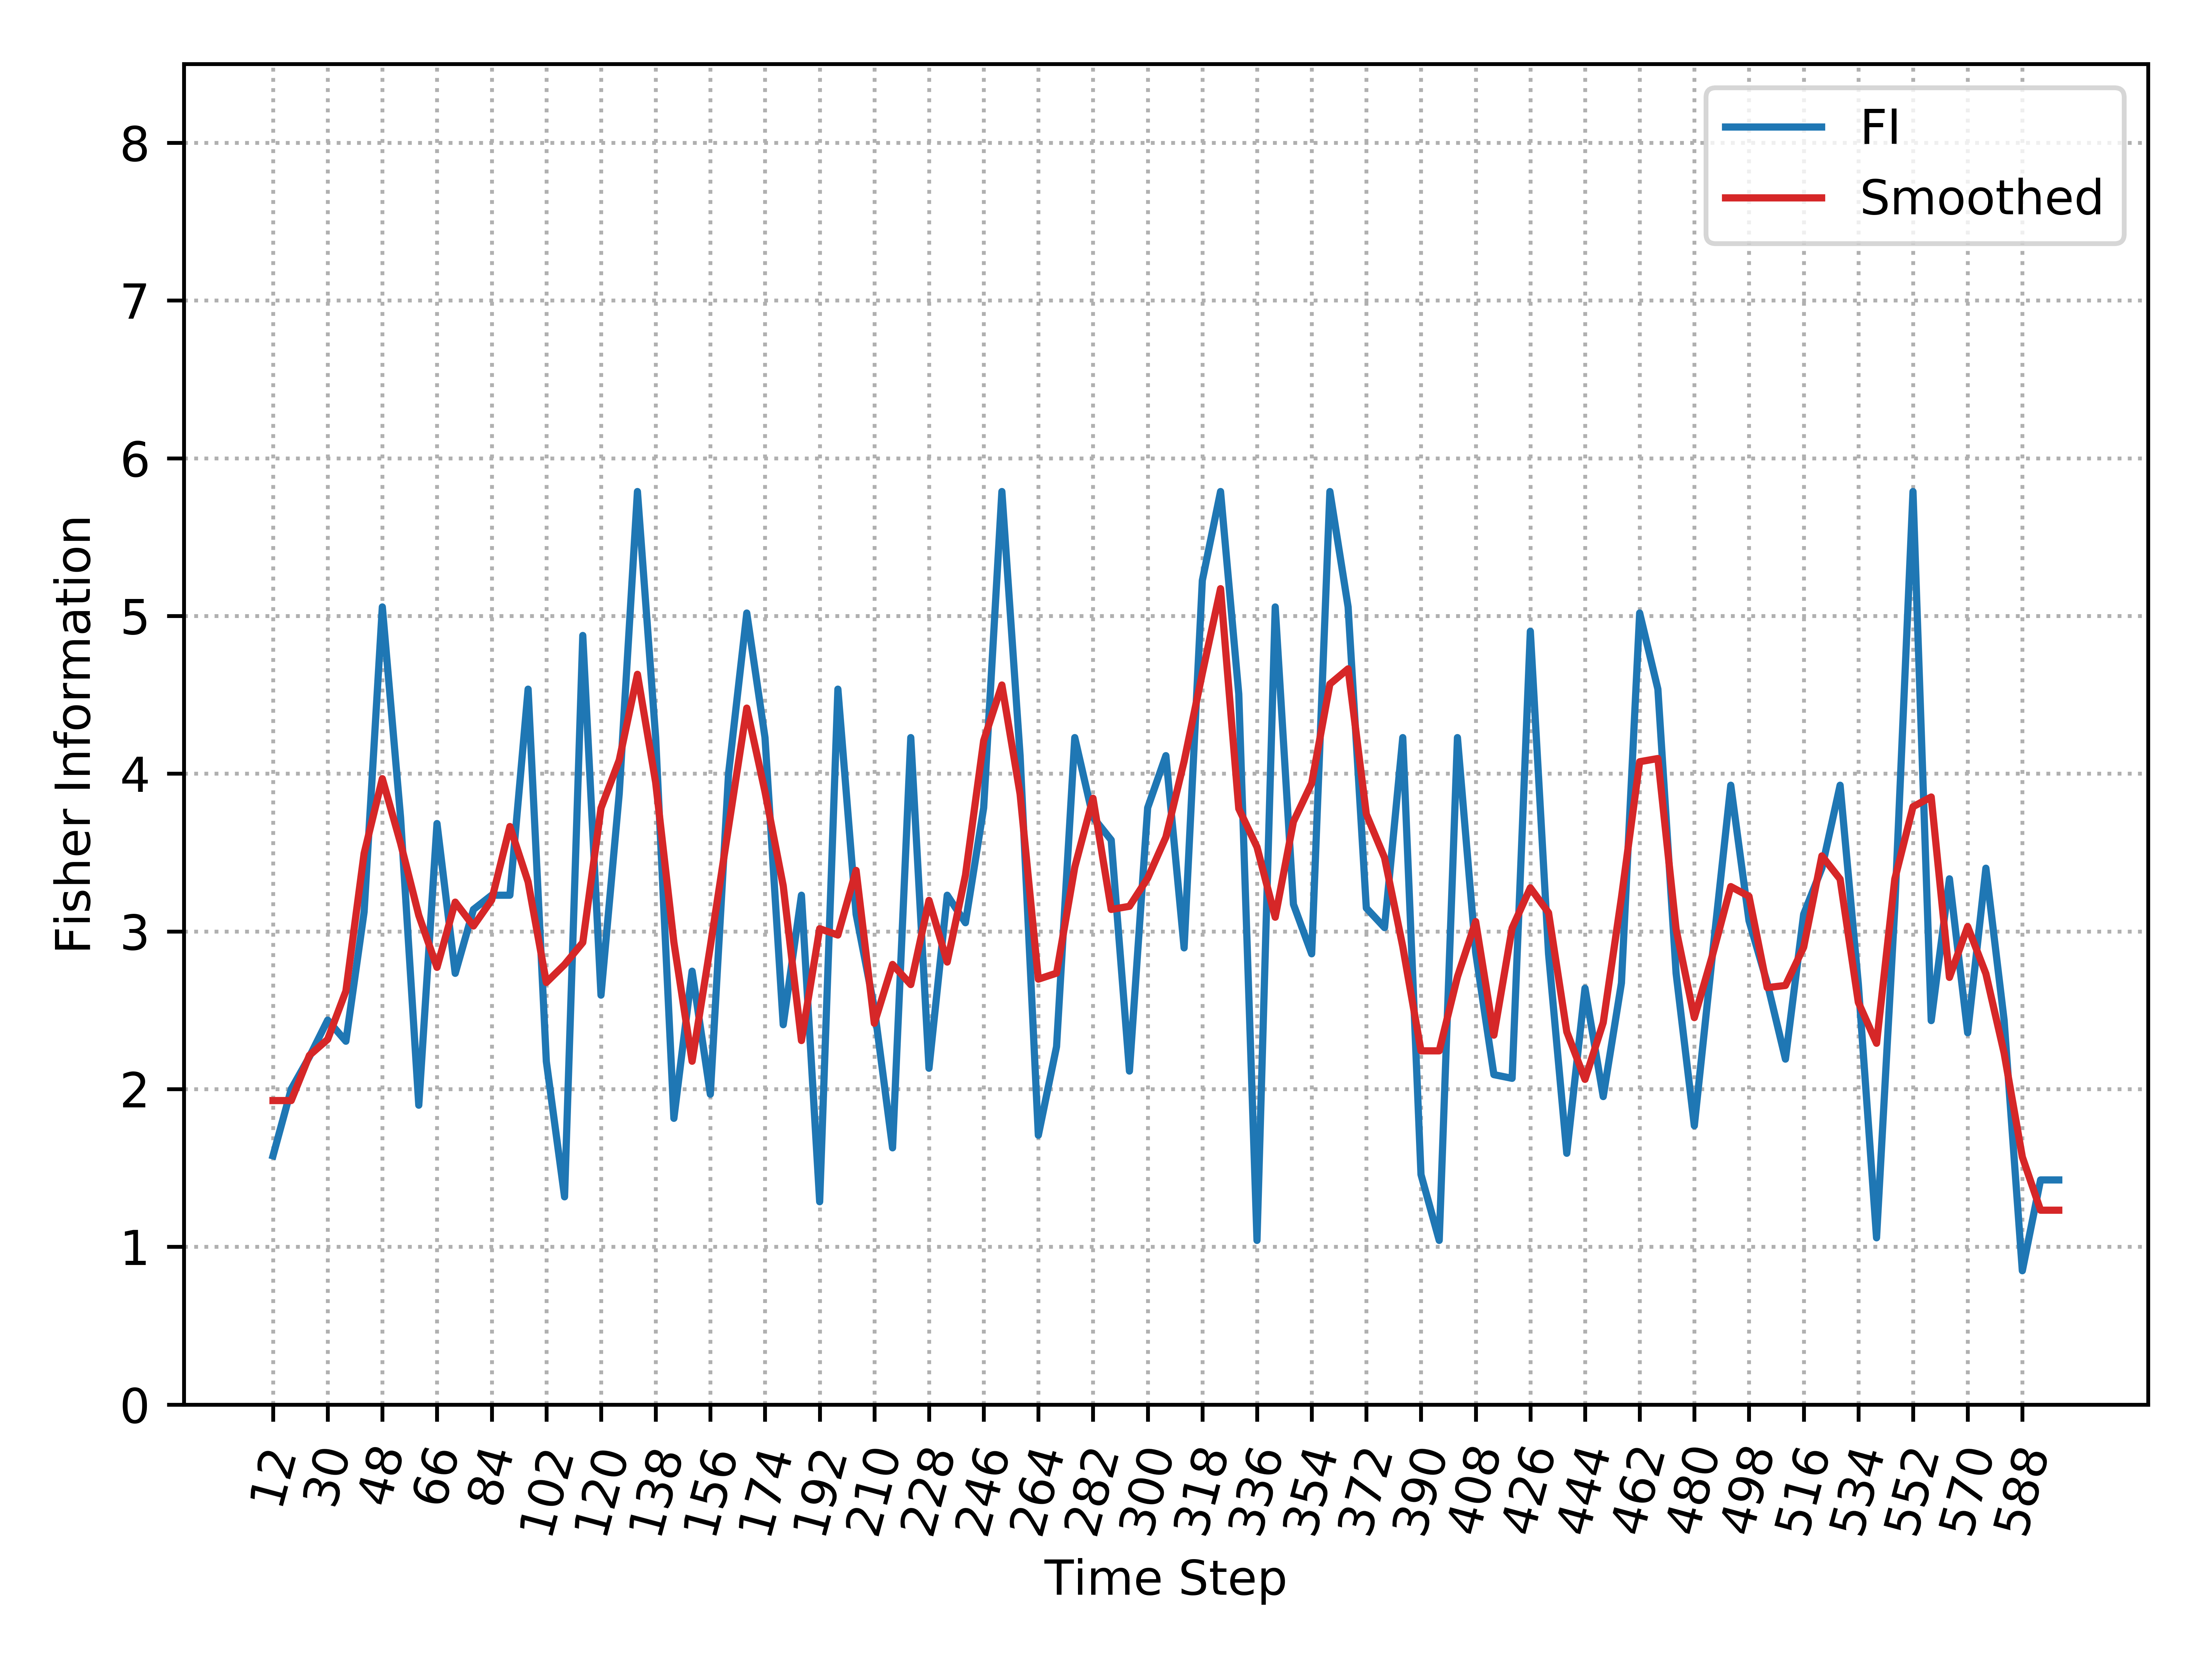

Source data for this figure (header and first rows):
, Time_Step, FI, Smooth_FI
0, 12, 1.577, 1.927
1, 18, 2, 1.927
2, 24, 2.205, 2.214
3, 30, 2.437, 2.315
4, 36, 2.304, 2.622
5, 42, 3.124, 3.495
6, 48, 5.057, 3.968
7, 54, 3.724, 3.56
8, 60, 1.898, 3.102
9, 66, 3.684, 2.772
10, 72, 2.734, 3.186
11, 78, 3.139, 3.034
12, 84, 3.229, 3.199
13, 90, 3.229, 3.665
14, 96, 4.536, 3.314
15, 102, 2.176, 2.676
16, 108, 1.317, 2.79
17, 114, 4.876, 2.93
18, 120, 2.596, 3.782
19, 126, 3.873, 4.086
20, 132, 5.789, 4.63
21, 138, 4.229, 3.944
22, 144, 1.815, 2.93
23, 150, 2.748, 2.177
24, 156, 1.968, 2.905
25, 162, 4, 3.662
26, 168, 5.019, 4.416
27, 174, 4.229, 3.885
28, 180, 2.408, 3.289
29, 186, 3.229, 2.308
30, 192, 1.286, 3.017
31, 198, 4.536, 2.977
32, 204, 3.109, 3.387
33, 210, 2.515, 2.417
34, 216, 1.628, 2.791
35, 222, 4.229, 2.663
36, 228, 2.132, 3.197
37, 234, 3.229, 2.806
38, 240, 3.055, 3.356
39, 246, 3.784, 4.209
40, 252, 5.789, 4.562
41, 258, 4.114, 3.87
42, 264, 1.707, 2.697
43, 270, 2.269, 2.735
44, 276, 4.229, 3.407
45, 282, 3.724, 3.844
46, 288, 3.579, 3.139
47, 294, 2.114, 3.159
48, 300, 3.784, 3.337
49, 306, 4.114, 3.598
50, 312, 2.895, 4.078
51, 318, 5.225, 4.636
52, 324, 5.789, 5.173
53, 330, 4.505, 3.778
54, 336, 1.041, 3.534
55, 342, 5.057, 3.09
56, 348, 3.172, 3.696
57, 354, 2.858, 3.939
58, 360, 5.789, 4.568
59, 366, 5.057, 4.665
... 39 more rows
